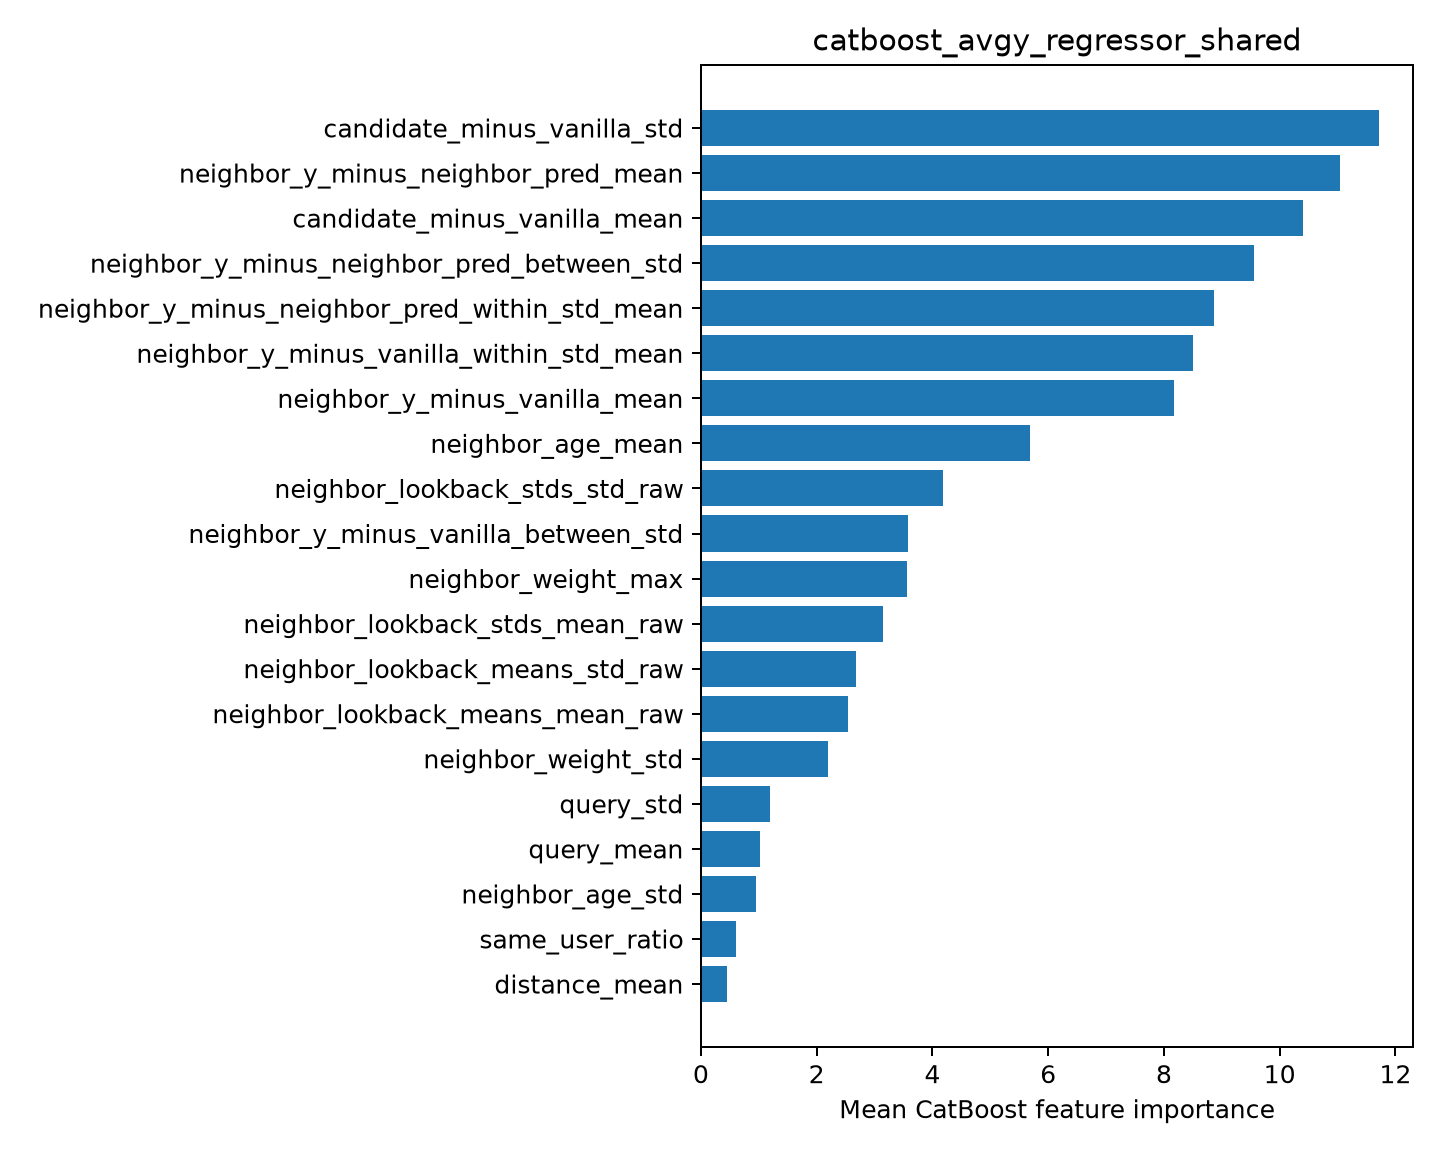

Data behind this chart, as committed beside it:
feature, importance
candidate_minus_vanilla_std, 11.72
neighbor_y_minus_neighbor_pred_mean, 11.04
candidate_minus_vanilla_mean, 10.4
neighbor_y_minus_neighbor_pred_between_s…, 9.557
neighbor_y_minus_neighbor_pred_within_st…, 8.859
neighbor_y_minus_vanilla_within_std_mean, 8.495
neighbor_y_minus_vanilla_mean, 8.165
neighbor_age_mean, 5.688
neighbor_lookback_stds_std_raw, 4.184
neighbor_y_minus_vanilla_between_std, 3.574
neighbor_weight_max, 3.563
neighbor_lookback_stds_mean_raw, 3.141
neighbor_lookback_means_std_raw, 2.68
neighbor_lookback_means_mean_raw, 2.534
neighbor_weight_std, 2.187
query_std, 1.198
query_mean, 1.027
neighbor_age_std, 0.9466
same_user_ratio, 0.5982
distance_mean, 0.4434
